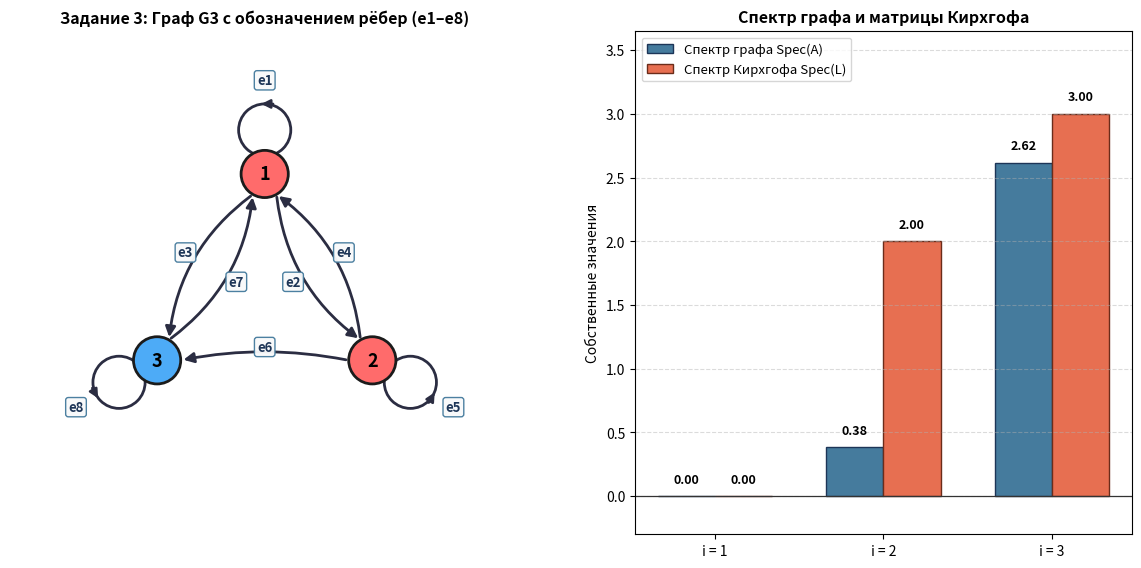

This chart was generated by the following Python code:
"""
Лабораторная работа №6 по теме 1.9 «Графы»
Задание 3:
Матрица смежности:
    ( 1  1  1 )
    ( 1  1  1 )
    ( 1  0  1 )
Программный вывод:
1) спектра графа и рисунка графа с введёнными обозначениями рёбер (e1..e8)
2) уравнения для расчёта собственных значений по матрице Кирхгофа
3) собственных значений, вектора Фидлера и разбиения на кластеры
"""

import numpy as np
import matplotlib.pyplot as plt
from matplotlib.patches import FancyArrowPatch, Circle


def charpoly_coeffs(M: np.ndarray) -> list[float]:
    M = np.asarray(M, dtype=float)
    n = M.shape[0]
    coeffs = [1.0]
    B = np.zeros_like(M)
    for k in range(1, n + 1):
        B = M @ (B + coeffs[-1] * np.eye(n)) if k > 1 else M.copy()
        coeffs.append(-np.trace(B) / k)
    return [int(round(c)) if abs(c - round(c)) < 1e-7 else round(c, 6) for c in coeffs]


def format_polynomial(coeffs: list[float], var: str = "λ", det_M_minus_var: bool = True) -> str:
    deg = len(coeffs) - 1
    if det_M_minus_var and deg % 2 == 1:
        coeffs = [-c for c in coeffs]
    terms = []
    for i, c in enumerate(coeffs):
        power = deg - i
        if abs(c) < 1e-9:
            continue
        sign = "-" if c < 0 else "+"
        ac = abs(c)
        coef_str = "" if (ac == 1 and power > 0) else f"{ac}"
        monom = f"{ac}" if power == 0 else (f"{coef_str}{var}" if power == 1 else f"{coef_str}{var}^{power}")
        terms.append((f"-{monom}" if c < 0 else monom) if not terms else f"{sign} {monom}")
    return (" ".join(terms) if terms else "0") + " = 0"


def format_det_matrix(M: np.ndarray, var: str = "λ") -> str:
    n = M.shape[0]
    str_grid = []
    width = 1
    for i in range(n):
        row = []
        for j in range(n):
            val = int(round(M[i, j]))
            cell = f"{val} - {var}" if i == j else f"{val}"
            width = max(width, len(cell))
            row.append(cell)
        str_grid.append(row)
    return "\n".join(
        "  | " + "  ".join(cell.rjust(width) for cell in row) + " |" + (" = 0" if idx == n // 2 else "")
        for idx, row in enumerate(str_grid)
    )


def plot_task3_graph_and_spectrum(
    A: np.ndarray,
    labels: list[str],
    edge_labels_map: dict[tuple[int, int], str],
    adj_eigs: np.ndarray,
    lap_eigs: np.ndarray,
    fiedler_vec: np.ndarray,
    save_path: str,
) -> None:
    """Строит граф с подписями рёбер e1..e8 и диаграмму спектра графа на одном рисунке."""
    n = A.shape[0]
    fig, (ax, ax_spec) = plt.subplots(1, 2, figsize=(12.2, 5.8), dpi=150, gridspec_kw={"width_ratios": [1.3, 1.0]})

    angles = [np.pi / 2 - 2 * np.pi * i / n for i in range(n)]
    radius = 1.0
    pos = {i: np.array([radius * np.cos(ang), radius * np.sin(ang)]) for i, ang in enumerate(angles)}
    node_r = 0.19

    # Направленные дуги между разными вершинами
    for i in range(n):
        for j in range(n):
            if i != j and A[i, j] != 0:
                p1, p2 = pos[i], pos[j]
                has_reverse = A[j, i] != 0
                rad = 0.22 if has_reverse else 0.10
                vec = p2 - p1
                dist = np.linalg.norm(vec)
                u = vec / dist
                start = p1 + u * node_r
                end = p2 - u * node_r
                arrow = FancyArrowPatch(
                    start,
                    end,
                    connectionstyle=f"arc3,rad={rad}",
                    arrowstyle="-|>",
                    mutation_scale=15,
                    linewidth=2.0,
                    color="#2b2d42",
                    zorder=2,
                )
                ax.add_patch(arrow)

                mid = 0.5 * (start + end)
                perp = np.array([-u[1], u[0]])
                label_pos = mid - perp * (rad * dist * 0.62)
                ax.text(
                    label_pos[0],
                    label_pos[1],
                    edge_labels_map[(i, j)],
                    fontsize=9.5,
                    fontweight="bold",
                    color="#1d3557",
                    ha="center",
                    va="center",
                    bbox=dict(boxstyle="round,pad=0.20", facecolor="#f8f9fa", edgecolor="#457b9d", alpha=0.96),
                    zorder=5,
                )

    # Петли с подписями
    for i in range(n):
        if A[i, i] != 0:
            p = pos[i]
            out_dir = p / np.linalg.norm(p)
            loop_r = 0.21
            loop_center = p + out_dir * (node_r + loop_r * 0.78)
            ax.add_patch(Circle(loop_center, loop_r, fill=False, edgecolor="#2b2d42", linewidth=2.0, zorder=1))
            tang = np.array([-out_dir[1], out_dir[0]])
            arr_tip = loop_center + out_dir * loop_r
            loop_arrow = FancyArrowPatch(
                arr_tip - tang * 0.09,
                arr_tip + tang * 0.05,
                arrowstyle="-|>",
                mutation_scale=13,
                linewidth=1.8,
                color="#2b2d42",
                zorder=3,
            )
            ax.add_patch(loop_arrow)
            lbl_pos = loop_center + out_dir * (loop_r + 0.19)
            ax.text(
                lbl_pos[0],
                lbl_pos[1],
                edge_labels_map[(i, i)],
                fontsize=9.5,
                fontweight="bold",
                color="#1d3557",
                ha="center",
                va="center",
                bbox=dict(boxstyle="round,pad=0.20", facecolor="#f8f9fa", edgecolor="#457b9d", alpha=0.96),
                zorder=5,
            )

    # Вершины
    cluster_colors = ["#ff6b6b" if x > 0 else "#4dabf7" for x in fiedler_vec]
    for i in range(n):
        p = pos[i]
        ax.add_patch(Circle(p, node_r, facecolor=cluster_colors[i], edgecolor="#1b1b1b", linewidth=2.0, zorder=4))
        ax.text(p[0], p[1], labels[i], fontsize=13, fontweight="bold", ha="center", va="center", zorder=6)

    ax.set_xlim(-2.05, 2.05)
    ax.set_ylim(-1.90, 2.15)
    ax.set_aspect("equal")
    ax.axis("off")
    ax.set_title("Задание 3: Граф G3 с обозначением рёбер (e1–e8)", fontsize=11.5, fontweight="bold")

    # Правая панель: Спектр матрицы смежности A и спектр матрицы Кирхгофа L
    x_idx = np.arange(1, n + 1)
    width = 0.34
    bars1 = ax_spec.bar(x_idx - width / 2, adj_eigs, width, label="Спектр графа Spec(A)", color="#457b9d", edgecolor="#1d3557")
    bars2 = ax_spec.bar(x_idx + width / 2, lap_eigs, width, label="Спектр Кирхгофа Spec(L)", color="#e76f51", edgecolor="#6b2c1a")
    ax_spec.axhline(0, color="#333333", linewidth=0.9)
    ax_spec.set_xticks(x_idx)
    ax_spec.set_xticklabels([f"i = {k}" for k in x_idx], fontsize=10)
    ax_spec.set_ylabel("Собственные значения", fontsize=10)
    ax_spec.set_title("Спектр графа и матрицы Кирхгофа", fontsize=11.5, fontweight="bold")
    ax_spec.grid(axis="y", linestyle="--", alpha=0.45)
    ax_spec.legend(fontsize=9.5, loc="upper left")
    ax_spec.set_ylim(-0.3, max(np.max(adj_eigs), np.max(lap_eigs)) + 0.65)

    for b in list(bars1) + list(bars2):
        h = b.get_height()
        ax_spec.text(
            b.get_x() + b.get_width() / 2,
            h + 0.08,
            f"{h:.2f}",
            ha="center",
            va="bottom",
            fontsize=9,
            fontweight="bold",
        )

    fig.tight_layout()
    fig.savefig(save_path, dpi=150)
    plt.close(fig)


DEFAULT_A3 = np.array([
    [1, 1, 1],
    [1, 1, 1],
    [1, 0, 1],
], dtype=int)


def solve_task3(
    A: np.ndarray | None = None,
    save_path: str = "task3_graph.png",
    show_plot: bool = False,
) -> None:
    if A is None:
        A = DEFAULT_A3.copy()
    labels = [str(i + 1) for i in range(A.shape[0])]

    # 1) Обозначение всех рёбер/дуг графа e1..e8
    edge_labels_map: dict[tuple[int, int], str] = {}
    edge_idx = 1
    for i in range(A.shape[0]):
        for j in range(A.shape[1]):
            if A[i, j] != 0:
                edge_labels_map[(i, j)] = f"e{edge_idx}"
                edge_idx += 1

    print("=" * 68)
    print("РЕЗУЛЬТАТЫ ПО ЗАДАНИЮ 3")
    print("=" * 68)
    print("Матрица смежности A:")
    print(A)

    print("\n1) Обозначение рёбер (дуг) графа:")
    for (u, v), ename in edge_labels_map.items():
        kind = "петля" if u == v else "дуга"
        print(f"   {ename}: ({labels[u]} -> {labels[v]}) [{kind}]")

    # Спектр графа (собственные значения матрицы смежности A)
    adj_coeffs = charpoly_coeffs(A)
    adj_eigs = np.sort(np.real_if_close(np.linalg.eigvals(A)).real)
    adj_eigs = np.where(np.abs(adj_eigs) < 1e-10, 0.0, adj_eigs)

    print("\n   Спектр графа Spec(A) (собственные значения матрицы смежности det(A - μE) = 0):")
    print("   Уравнение: " + format_polynomial(adj_coeffs, "μ", det_M_minus_var=True))
    print("   Собственные значения матрицы смежности A: " + ", ".join(f"μ_{i+1} = {v:.4f}" for i, v in enumerate(adj_eigs)))

    # 2) Матрица Кирхгофа L = D - A и характеристическое уравнение
    D = np.diag(np.sum(A, axis=1))
    L = D - A
    lap_coeffs = charpoly_coeffs(L)

    print("\nМатрица степеней исхода D:")
    print(D)
    print("\nМатрица Кирхгофа L = D - A:")
    print(L)

    print("\n2) Уравнение для расчёта собственных значений по матрице Кирхгофа det(L - λE) = 0:")
    print(format_det_matrix(L, "λ"))
    print("\n   Характеристическое уравнение:")
    print("   " + format_polynomial(lap_coeffs, "λ", det_M_minus_var=True))

    # 3) Собственные значения и вектор Фидлера
    eigvals, eigvecs = np.linalg.eig(L)
    order = np.argsort(eigvals.real)
    eigvals = np.real_if_close(eigvals[order]).real
    eigvecs = np.real_if_close(eigvecs[:, order]).real
    eigvals = np.where(np.abs(eigvals) < 1e-10, 0.0, eigvals)

    fiedler_val = eigvals[1]
    fiedler_vec = eigvecs[:, 1]
    if fiedler_vec[0] < 0:
        fiedler_vec = -fiedler_vec
    fiedler_vec = np.where(np.abs(fiedler_vec) < 1e-10, 0.0, fiedler_vec)

    print("\n3) Собственные значения матрицы Кирхгофа L:")
    for idx, val in enumerate(eigvals, 1):
        print(f"   λ_{idx} = {val:.4f}")

    print(f"\n   Алгебраическая связность (число Фидлера): λ_2 = {fiedler_val:.4f}")
    print("   Вектор Фидлера v_2 (нормированный):")
    for lbl, comp in zip(labels, fiedler_vec):
        print(f"     Вершина {lbl}: {comp:+.4f}")

    scaled = np.round(fiedler_vec / np.min(np.abs(fiedler_vec[np.abs(fiedler_vec) > 1e-6]))).astype(int)
    print(f"   Вектор Фидлера в целом виде (без нормировки): {scaled.tolist()}")

    cluster_1 = [labels[i] for i, v in enumerate(fiedler_vec) if v >= 0]
    cluster_2 = [labels[i] for i, v in enumerate(fiedler_vec) if v < 0]
    print(f"\n   Разбиение графа на кластеры по вектору Фидлера:")
    print(f"   - Кластер 1 (v_i >= 0): {cluster_1}")
    print(f"   - Кластер 2 (v_i < 0):  {cluster_2}")

    plot_task3_graph_and_spectrum(
        A=A,
        labels=labels,
        edge_labels_map=edge_labels_map,
        adj_eigs=adj_eigs,
        lap_eigs=eigvals,
        fiedler_vec=fiedler_vec,
        save_path=save_path,
    )
    print(f"\n   Рисунок графа с обозначением рёбер и спектром сохранён в файл: {save_path}")
    if show_plot and "agg" not in plt.get_backend().lower():
        img = plt.imread(save_path)
        plt.figure(figsize=(10, 5))
        plt.imshow(img)
        plt.axis("off")
        plt.show()


if __name__ == "__main__":
    solve_task3(show_plot=True)
